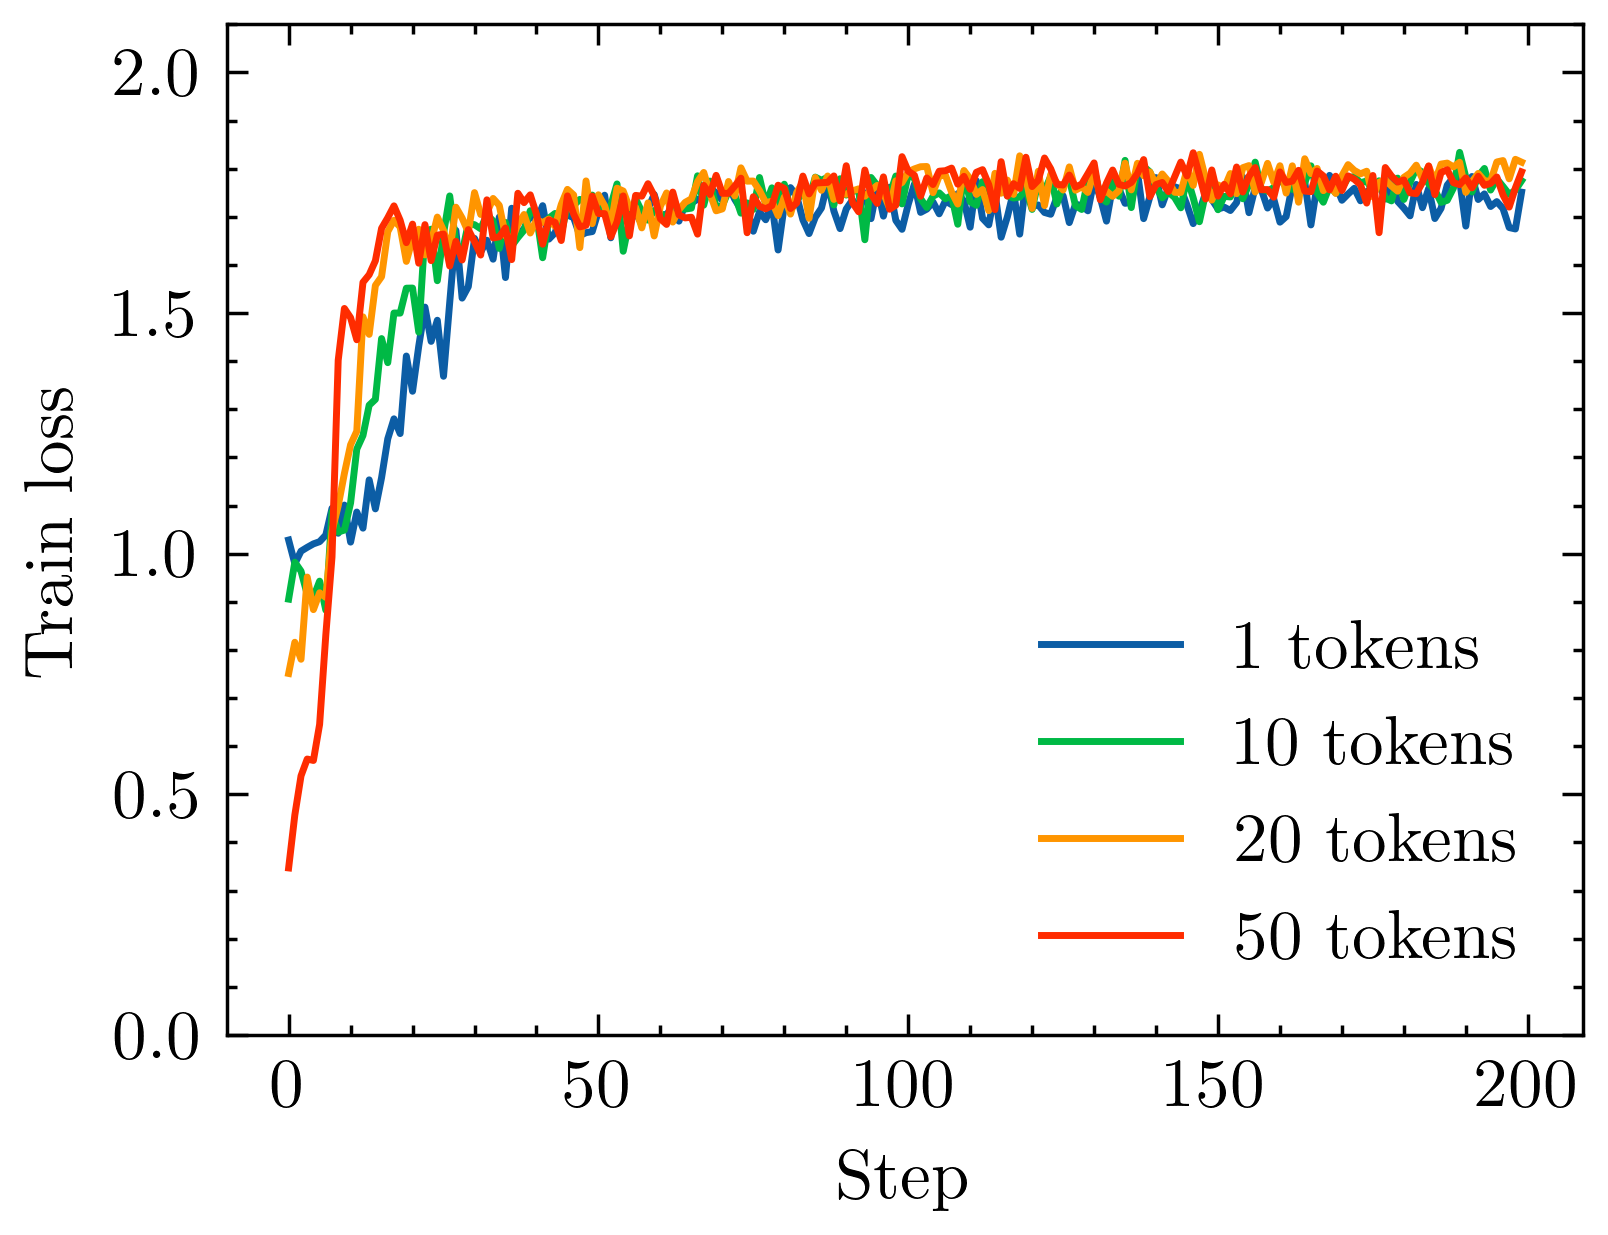

Source data for this figure (header and first rows):
Step, token_ablation - large - 50 - Train Loss, token_ablation - large - 50 - Train Loss…, token_ablation - large - 50 - Train Loss…, token_ablation - large - 20 - Train Loss, token_ablation - large - 20 - Train Loss…, token_ablation - large - 20 - Train Loss…, token_ablation - large - 1 - Train Loss, token_ablation - large - 1 - Train Loss_…, token_ablation - large - 1 - Train Loss_…, token_ablation - large - 10 - Train Loss, token_ablation - large - 10 - Train Loss…, token_ablation - large - 10 - Train Loss…
0, 0.347, 0.347, 0.347, 0.7511, 0.7511, 0.7511, 1.028, 1.028, 1.028, 0.9056, 0.9056, 0.9056
1, 0.4569, 0.4569, 0.4569, 0.816, 0.816, 0.816, 0.9793, 0.9793, 0.9793, 0.9824, 0.9824, 0.9824
2, 0.5383, 0.5383, 0.5383, 0.7806, 0.7806, 0.7806, 1.005, 1.005, 1.005, 0.9637, 0.9637, 0.9637
3, 0.5733, 0.5733, 0.5733, 0.9514, 0.9514, 0.9514, 1.013, 1.013, 1.013, 0.9156, 0.9156, 0.9156
4, 0.5703, 0.5703, 0.5703, 0.8837, 0.8837, 0.8837, 1.02, 1.02, 1.02, 0.9092, 0.9092, 0.9092
5, 0.6452, 0.6452, 0.6452, 0.9188, 0.9188, 0.9188, 1.025, 1.025, 1.025, 0.9429, 0.9429, 0.9429
6, 0.831, 0.831, 0.831, 0.9092, 0.9092, 0.9092, 1.039, 1.039, 1.039, 0.8827, 0.8827, 0.8827
7, 0.993, 0.993, 0.993, 1.046, 1.046, 1.046, 1.094, 1.094, 1.094, 1.087, 1.087, 1.087
8, 1.402, 1.402, 1.402, 1.099, 1.099, 1.099, 1.042, 1.042, 1.042, 1.045, 1.045, 1.045
9, 1.51, 1.51, 1.51, 1.167, 1.167, 1.167, 1.101, 1.101, 1.101, 1.049, 1.049, 1.049
10, 1.49, 1.49, 1.49, 1.226, 1.226, 1.226, 1.024, 1.024, 1.024, 1.106, 1.106, 1.106
11, 1.444, 1.444, 1.444, 1.255, 1.255, 1.255, 1.087, 1.087, 1.087, 1.217, 1.217, 1.217
12, 1.564, 1.564, 1.564, 1.492, 1.492, 1.492, 1.053, 1.053, 1.053, 1.246, 1.246, 1.246
13, 1.58, 1.58, 1.58, 1.456, 1.456, 1.456, 1.153, 1.153, 1.153, 1.309, 1.309, 1.309
14, 1.609, 1.609, 1.609, 1.557, 1.557, 1.557, 1.093, 1.093, 1.093, 1.321, 1.321, 1.321
15, 1.676, 1.676, 1.676, 1.576, 1.576, 1.576, 1.158, 1.158, 1.158, 1.447, 1.447, 1.447
16, 1.698, 1.698, 1.698, 1.669, 1.669, 1.669, 1.239, 1.239, 1.239, 1.397, 1.397, 1.397
17, 1.723, 1.723, 1.723, 1.693, 1.693, 1.693, 1.28, 1.28, 1.28, 1.5, 1.5, 1.5
18, 1.693, 1.693, 1.693, 1.679, 1.679, 1.679, 1.25, 1.25, 1.25, 1.5, 1.5, 1.5
19, 1.646, 1.646, 1.646, 1.607, 1.607, 1.607, 1.411, 1.411, 1.411, 1.552, 1.552, 1.552
20, 1.685, 1.685, 1.685, 1.654, 1.654, 1.654, 1.337, 1.337, 1.337, 1.552, 1.552, 1.552
21, 1.604, 1.604, 1.604, 1.674, 1.674, 1.674, 1.431, 1.431, 1.431, 1.46, 1.46, 1.46
22, 1.684, 1.684, 1.684, 1.621, 1.621, 1.621, 1.512, 1.512, 1.512, 1.668, 1.668, 1.668
23, 1.609, 1.609, 1.609, 1.647, 1.647, 1.647, 1.441, 1.441, 1.441, 1.674, 1.674, 1.674
24, 1.662, 1.662, 1.662, 1.699, 1.699, 1.699, 1.485, 1.485, 1.485, 1.567, 1.567, 1.567
25, 1.664, 1.664, 1.664, 1.671, 1.671, 1.671, 1.369, 1.369, 1.369, 1.665, 1.665, 1.665
26, 1.598, 1.598, 1.598, 1.627, 1.627, 1.627, 1.522, 1.522, 1.522, 1.743, 1.743, 1.743
27, 1.649, 1.649, 1.649, 1.72, 1.72, 1.72, 1.672, 1.672, 1.672, 1.645, 1.645, 1.645
28, 1.61, 1.61, 1.61, 1.697, 1.697, 1.697, 1.531, 1.531, 1.531, 1.626, 1.626, 1.626
29, 1.673, 1.673, 1.673, 1.668, 1.668, 1.668, 1.555, 1.555, 1.555, 1.686, 1.686, 1.686
30, 1.648, 1.648, 1.648, 1.75, 1.75, 1.75, 1.655, 1.655, 1.655, 1.684, 1.684, 1.684
31, 1.62, 1.62, 1.62, 1.705, 1.705, 1.705, 1.626, 1.626, 1.626, 1.675, 1.675, 1.675
32, 1.735, 1.735, 1.735, 1.708, 1.708, 1.708, 1.651, 1.651, 1.651, 1.705, 1.705, 1.705
33, 1.656, 1.656, 1.656, 1.738, 1.738, 1.738, 1.612, 1.612, 1.612, 1.692, 1.692, 1.692
34, 1.658, 1.658, 1.658, 1.724, 1.724, 1.724, 1.7, 1.7, 1.7, 1.634, 1.634, 1.634
35, 1.677, 1.677, 1.677, 1.66, 1.66, 1.66, 1.574, 1.574, 1.574, 1.688, 1.688, 1.688
36, 1.611, 1.611, 1.611, 1.651, 1.651, 1.651, 1.718, 1.718, 1.718, 1.64, 1.64, 1.64
37, 1.749, 1.749, 1.749, 1.684, 1.684, 1.684, 1.663, 1.663, 1.663, 1.657, 1.657, 1.657
38, 1.729, 1.729, 1.729, 1.705, 1.705, 1.705, 1.675, 1.675, 1.675, 1.672, 1.672, 1.672
39, 1.746, 1.746, 1.746, 1.666, 1.666, 1.666, 1.704, 1.704, 1.704, 1.713, 1.713, 1.713
40, 1.705, 1.705, 1.705, 1.694, 1.694, 1.694, 1.691, 1.691, 1.691, 1.704, 1.704, 1.704
41, 1.643, 1.643, 1.643, 1.688, 1.688, 1.688, 1.723, 1.723, 1.723, 1.615, 1.615, 1.615
42, 1.693, 1.693, 1.693, 1.695, 1.695, 1.695, 1.654, 1.654, 1.654, 1.697, 1.697, 1.697
43, 1.688, 1.688, 1.688, 1.68, 1.68, 1.68, 1.667, 1.667, 1.667, 1.707, 1.707, 1.707
44, 1.651, 1.651, 1.651, 1.726, 1.726, 1.726, 1.704, 1.704, 1.704, 1.664, 1.664, 1.664
45, 1.743, 1.743, 1.743, 1.757, 1.757, 1.757, 1.704, 1.704, 1.704, 1.725, 1.725, 1.725
46, 1.706, 1.706, 1.706, 1.745, 1.745, 1.745, 1.698, 1.698, 1.698, 1.724, 1.724, 1.724
47, 1.679, 1.679, 1.679, 1.636, 1.636, 1.636, 1.661, 1.661, 1.661, 1.736, 1.736, 1.736
48, 1.682, 1.682, 1.682, 1.775, 1.775, 1.775, 1.667, 1.667, 1.667, 1.732, 1.732, 1.732
49, 1.743, 1.743, 1.743, 1.686, 1.686, 1.686, 1.669, 1.669, 1.669, 1.745, 1.745, 1.745
50, 1.707, 1.707, 1.707, 1.746, 1.746, 1.746, 1.712, 1.712, 1.712, 1.731, 1.731, 1.731
51, 1.707, 1.707, 1.707, 1.723, 1.723, 1.723, 1.745, 1.745, 1.745, 1.705, 1.705, 1.705
52, 1.658, 1.658, 1.658, 1.68, 1.68, 1.68, 1.656, 1.656, 1.656, 1.723, 1.723, 1.723
53, 1.69, 1.69, 1.69, 1.759, 1.759, 1.759, 1.754, 1.754, 1.754, 1.768, 1.768, 1.768
54, 1.743, 1.743, 1.743, 1.754, 1.754, 1.754, 1.717, 1.717, 1.717, 1.628, 1.628, 1.628
55, 1.66, 1.66, 1.66, 1.719, 1.719, 1.719, 1.711, 1.711, 1.711, 1.692, 1.692, 1.692
56, 1.745, 1.745, 1.745, 1.72, 1.72, 1.72, 1.71, 1.71, 1.71, 1.738, 1.738, 1.738
57, 1.743, 1.743, 1.743, 1.677, 1.677, 1.677, 1.684, 1.684, 1.684, 1.711, 1.711, 1.711
58, 1.769, 1.769, 1.769, 1.729, 1.729, 1.729, 1.717, 1.717, 1.717, 1.693, 1.693, 1.693
59, 1.744, 1.744, 1.744, 1.66, 1.66, 1.66, 1.746, 1.746, 1.746, 1.713, 1.713, 1.713
... 140 more rows
